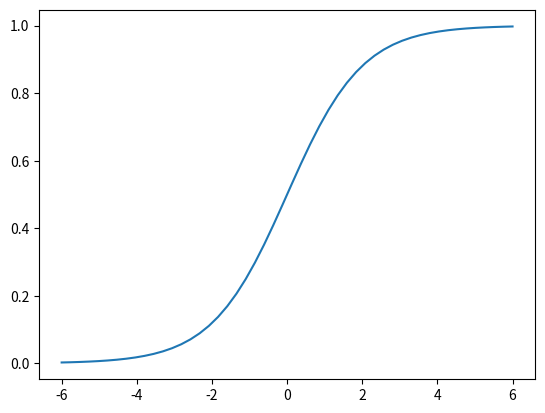

Reproduce this figure in Python.
#-*- coding:utf-8 -*-
'''
Created on 2017年3月9日

@author: Administrator
'''
import matplotlib.pyplot as plt
import numpy

x = numpy.linspace(-6,6)
y = 1./(1+numpy.exp(-x))

plt.plot(x,y)
plt.show()






if __name__ == '__main__':
    pass